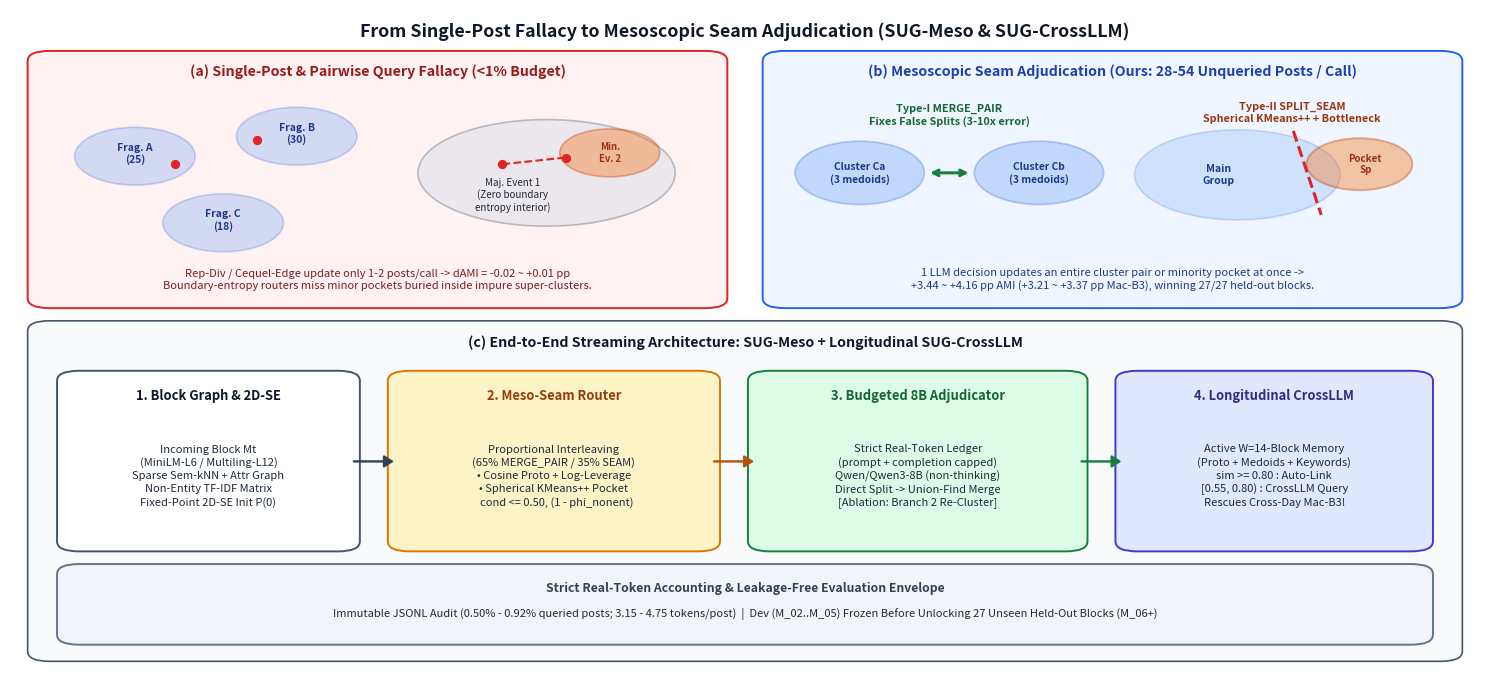

Write Python code to recreate this figure. (Note: this script raises an exception after producing the figure.)
"""Generate publication-grade Figure 1 (Conceptual Motivation + SUG-Meso / SUG-CrossLLM Architecture)."""

from __future__ import annotations

from pathlib import Path
import matplotlib
matplotlib.use("Agg")
import matplotlib.pyplot as plt
from matplotlib.patches import Ellipse, FancyArrowPatch, FancyBboxPatch


def _box(
    ax, x, y, w, h, title, body,
    fc="#F8FAFC", ec="#334155", title_col="#0F172A",
    lw=1.4, fontsize_t=9.3, fontsize_b=8.0, body_offset=0.015,
):
    patch = FancyBboxPatch(
        (x, y), w, h,
        boxstyle="round,pad=0.008,rounding_size=0.015",
        facecolor=fc, edgecolor=ec, linewidth=lw,
    )
    ax.add_patch(patch)
    if body:
        ax.text(x + w / 2, y + h - 0.018, title, ha="center", va="top", fontsize=fontsize_t, fontweight="bold", color=title_col)
        ax.text(x + w / 2, y + h / 2 - body_offset, body, ha="center", va="center", fontsize=fontsize_b, color="#1E293B", linespacing=1.32)
    else:
        ax.text(x + w / 2, y + h / 2, title, ha="center", va="center", fontsize=fontsize_t, fontweight="bold", color=title_col)


def _arrow(ax, x1, y1, x2, y2, color="#334155", lw=1.7, ls="-"):
    arr = FancyArrowPatch(
        (x1, y1), (x2, y2),
        arrowstyle="-|>,head_length=5.5,head_width=3.5",
        color=color, linewidth=lw, linestyle=ls,
    )
    ax.add_patch(arr)


def main() -> None:
    fig_w, fig_h = 15.0, 6.8
    aspect = fig_h / fig_w
    fig = plt.figure(figsize=(fig_w, fig_h), dpi=240)
    ax = fig.add_axes([0.01, 0.01, 0.98, 0.98])
    ax.set_xlim(0.0, 1.0)
    ax.set_ylim(0.0, 1.0)
    ax.axis("off")

    ax.text(
        0.5, 0.982,
        "From Single-Post Fallacy to Mesoscopic Seam Adjudication (SUG-Meso & SUG-CrossLLM)",
        ha="center", va="top", fontsize=12.8, fontweight="bold", color="#0F172A",
    )

    # ================= TOP ROW: FAILURE DIAGNOSIS vs MESOSCOPIC SEAMS =================
    p1 = FancyBboxPatch((0.02, 0.56), 0.46, 0.37, boxstyle="round,pad=0.008,rounding_size=0.015",
                        facecolor="#FEF2F2", edgecolor="#DC2626", linewidth=1.4)
    ax.add_patch(p1)
    ax.text(0.25, 0.918, "(a) Single-Post & Pairwise Query Fallacy (<1% Budget)", ha="center", va="top",
            fontsize=10.2, fontweight="bold", color="#991B1B")

    # Fragmented clusters (True event 1 split into 3 pieces)
    for cx, cy, lbl in [
        (0.085, 0.78, "Frag. A\n(25)"),
        (0.195, 0.81, "Frag. B\n(30)"),
        (0.145, 0.68, "Frag. C\n(18)"),
    ]:
        ax.add_patch(Ellipse((cx, cy), width=0.082, height=0.082 / aspect * 0.48,
                             facecolor="#3B82F6", edgecolor="#1D4ED8", alpha=0.22, lw=1.2))
        ax.text(cx, cy + 0.004, lbl, ha="center", va="center", fontsize=7.5, color="#1E3A8A", fontweight="bold")
    # Place queried single dots in corners so text stays untouched
    ax.scatter([0.112, 0.168], [0.768, 0.805], s=32, color="#DC2626", zorder=5)

    # Impure super-cluster C4 with buried minority pocket
    ax.add_patch(Ellipse((0.365, 0.755), width=0.175, height=0.16,
                         facecolor="#CBD5E1", edgecolor="#475569", alpha=0.35, lw=1.2))
    ax.add_patch(Ellipse((0.408, 0.785), width=0.068, height=0.072,
                         facecolor="#F97316", edgecolor="#C2410C", alpha=0.38, lw=1.2))
    ax.scatter([0.335, 0.378], [0.768, 0.778], s=32, color="#DC2626", zorder=5)
    ax.plot([0.335, 0.378], [0.768, 0.778], color="#DC2626", lw=1.5, ls="--", zorder=4)
    ax.text(0.342, 0.722, "Maj. Event 1\n(Zero boundary\nentropy interior)", ha="center", va="center", fontsize=7.1, color="#1E293B")
    ax.text(0.408, 0.785, "Min.\nEv. 2", ha="center", va="center", fontsize=6.9, color="#9A3412", fontweight="bold")

    ax.text(
        0.25, 0.595,
        "Rep-Div / Cequel-Edge update only 1-2 posts/call -> dAMI = -0.02 ~ +0.01 pp\n"
        "Boundary-entropy routers miss minor pockets buried inside impure super-clusters.",
        ha="center", va="center", fontsize=8.0, color="#7F1D1D", linespacing=1.28,
    )

    # Right Card: Mesoscopic Seams
    p2 = FancyBboxPatch((0.52, 0.56), 0.46, 0.37, boxstyle="round,pad=0.008,rounding_size=0.015",
                        facecolor="#EFF6FF", edgecolor="#2563EB", linewidth=1.4)
    ax.add_patch(p2)
    ax.text(0.75, 0.918, "(b) Mesoscopic Seam Adjudication (Ours: 28-54 Unqueried Posts / Call)", ha="center", va="top",
            fontsize=10.2, fontweight="bold", color="#1E40AF")

    # Merge-pair side
    ax.add_patch(Ellipse((0.578, 0.755), width=0.088, height=0.095, facecolor="#3B82F6", edgecolor="#1D4ED8", alpha=0.25, lw=1.3))
    ax.add_patch(Ellipse((0.700, 0.755), width=0.088, height=0.095, facecolor="#3B82F6", edgecolor="#1D4ED8", alpha=0.25, lw=1.3))
    ax.text(0.578, 0.755, "Cluster Ca\n(3 medoids)", ha="center", va="center", fontsize=7.4, color="#1E3A8A", fontweight="bold")
    ax.text(0.700, 0.755, "Cluster Cb\n(3 medoids)", ha="center", va="center", fontsize=7.4, color="#1E3A8A", fontweight="bold")
    ax.annotate("", xy=(0.654, 0.755), xytext=(0.624, 0.755),
                arrowprops=dict(arrowstyle="<->", color="#15803D", lw=2.2))
    ax.text(0.639, 0.842, "Type-I MERGE_PAIR\nFixes False Splits (3-10x error)", ha="center", va="center",
            fontsize=7.8, color="#166534", fontweight="bold", linespacing=1.22)

    # Split-seam side (dashed cut cleanly in gap between Main Group & Pocket Sp)
    ax.add_patch(Ellipse((0.835, 0.752), width=0.140, height=0.135, facecolor="#3B82F6", edgecolor="#1D4ED8", alpha=0.18, lw=1.2))
    ax.add_patch(Ellipse((0.918, 0.768), width=0.072, height=0.078, facecolor="#F97316", edgecolor="#C2410C", alpha=0.38, lw=1.4))
    ax.plot([0.873, 0.892], [0.818, 0.692], color="#DC2626", lw=2.2, ls="--")
    ax.text(0.822, 0.752, "Main\nGroup", ha="center", va="center", fontsize=7.5, color="#1E3A8A", fontweight="bold")
    ax.text(0.922, 0.768, "Pocket\nSp", ha="center", va="center", fontsize=7.1, color="#9A3412", fontweight="bold")
    ax.text(0.872, 0.846, "Type-II SPLIT_SEAM\nSpherical KMeans++ + Bottleneck", ha="center", va="center",
            fontsize=7.8, color="#9A3412", fontweight="bold", linespacing=1.22)

    ax.text(
        0.75, 0.595,
        "1 LLM decision updates an entire cluster pair or minority pocket at once ->\n"
        "+3.44 ~ +4.16 pp AMI (+3.21 ~ +3.37 pp Mac-B3), winning 27/27 held-out blocks.",
        ha="center", va="center", fontsize=8.0, color="#1E3A8A", linespacing=1.28,
    )

    # ================= BOTTOM ROW: END-TO-END STREAMING PIPELINE =================
    p3 = FancyBboxPatch((0.02, 0.03), 0.96, 0.495, boxstyle="round,pad=0.008,rounding_size=0.015",
                        facecolor="#F8FAFC", edgecolor="#475569", linewidth=1.2)
    ax.add_patch(p3)
    ax.text(0.50, 0.512, "(c) End-to-End Streaming Architecture: SUG-Meso + Longitudinal SUG-CrossLLM",
            ha="center", va="top", fontsize=10.2, fontweight="bold", color="#0F172A")

    _box(
        ax, 0.04, 0.195, 0.19, 0.255,
        "1. Block Graph & 2D-SE",
        "Incoming Block Mt\n(MiniLM-L6 / Multiling-L12)\nSparse Sem-kNN + Attr Graph\nNon-Entity TF-IDF Matrix\nFixed-Point 2D-SE Init P(0)",
        fc="#FFFFFF", ec="#475569", title_col="#0F172A", body_offset=0.022,
    )
    _box(
        ax, 0.265, 0.195, 0.21, 0.255,
        "2. Meso-Seam Router",
        "Proportional Interleaving\n(65% MERGE_PAIR / 35% SEAM)\n• Cosine Proto + Log-Leverage\n• Spherical KMeans++ Pocket\n  cond <= 0.50, (1 - phi_nonent)",
        fc="#FEF3C7", ec="#D97706", title_col="#92400E", body_offset=0.022,
    )
    _box(
        ax, 0.51, 0.195, 0.215, 0.255,
        "3. Budgeted 8B Adjudicator",
        "Strict Real-Token Ledger\n(prompt + completion capped)\nQwen/Qwen3-8B (non-thinking)\nDirect Split -> Union-Find Merge\n[Ablation: Branch 2 Re-Cluster]",
        fc="#DCFCE7", ec="#15803D", title_col="#166534", body_offset=0.022,
    )
    _box(
        ax, 0.76, 0.195, 0.20, 0.255,
        "4. Longitudinal CrossLLM",
        "Active W=14-Block Memory\n(Proto + Medoids + Keywords)\nsim >= 0.80 : Auto-Link\n[0.55, 0.80) : CrossLLM Query\nRescues Cross-Day Mac-B3!",
        fc="#E0E7FF", ec="#4338CA", title_col="#312E81", body_offset=0.022,
    )

    _arrow(ax, 0.232, 0.322, 0.263, 0.322, color="#334155")
    _arrow(ax, 0.477, 0.322, 0.508, 0.322, color="#B45309")
    _arrow(ax, 0.727, 0.322, 0.758, 0.322, color="#15803D")

    _box(
        ax, 0.04, 0.055, 0.92, 0.105,
        "Strict Real-Token Accounting & Leakage-Free Evaluation Envelope",
        "Immutable JSONL Audit (0.50% - 0.92% queried posts; 3.15 - 4.75 tokens/post)  |  "
        "Dev (M_02..M_05) Frozen Before Unlocking 27 Unseen Held-Out Blocks (M_06+)",
        fc="#F1F5F9", ec="#64748B", title_col="#334155", fontsize_t=8.8, fontsize_b=8.0, body_offset=0.014,
    )

    out = Path(__file__).resolve().parent / "figures" / "fig_overview.png"
    out.parent.mkdir(parents=True, exist_ok=True)
    fig.savefig(out, bbox_inches="tight")
    plt.close(fig)
    print(f"[Fig1] Saved polished {out}")


if __name__ == "__main__":
    main()
